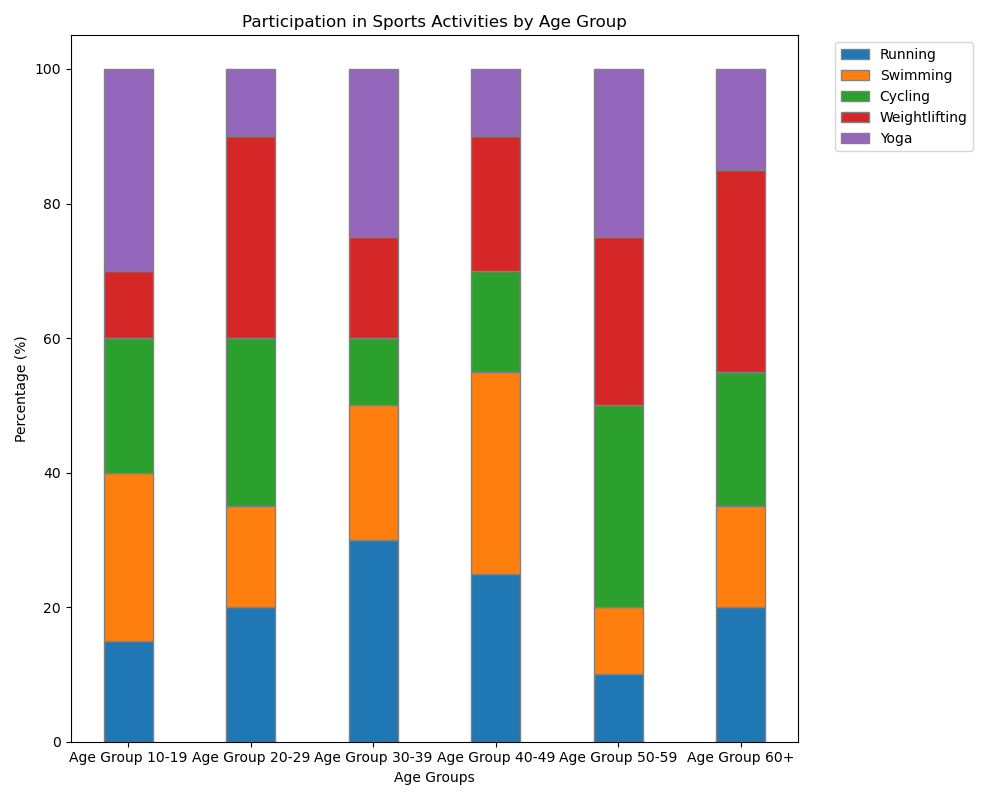

Values plotted in this chart, from the file beside it:
Category, Running, Swimming, Cycling, Weightlifting, Yoga
Age Group 10-19, 15, 25, 20, 10, 30
Age Group 20-29, 20, 15, 25, 30, 10
Age Group 30-39, 30, 20, 10, 15, 25
Age Group 40-49, 25, 30, 15, 20, 10
Age Group 50-59, 10, 10, 30, 25, 25
Age Group 60+, 20, 15, 20, 30, 15
